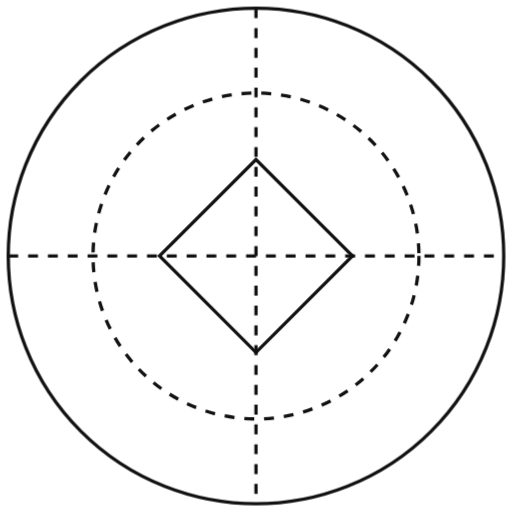
t = 0.00 s
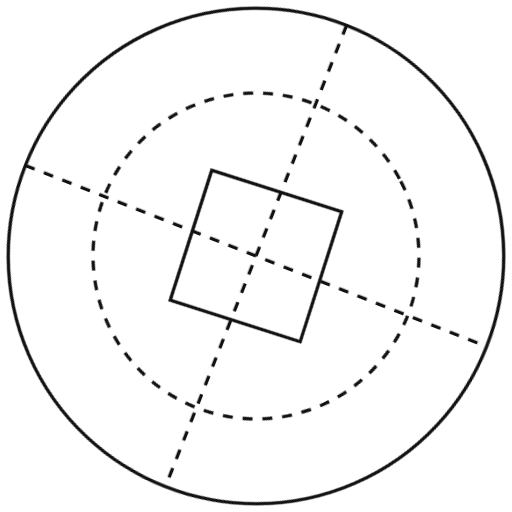
t = 1.67 s
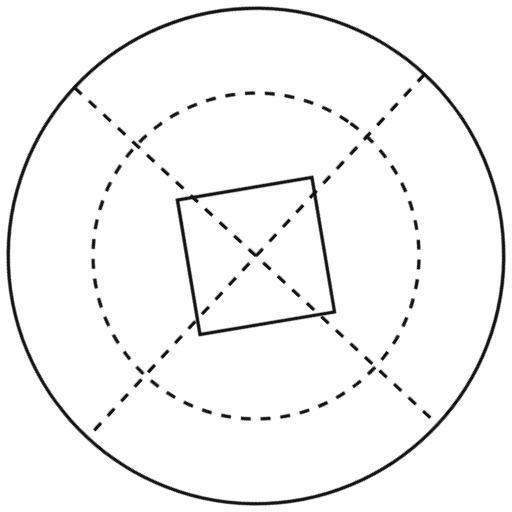
t = 3.33 s
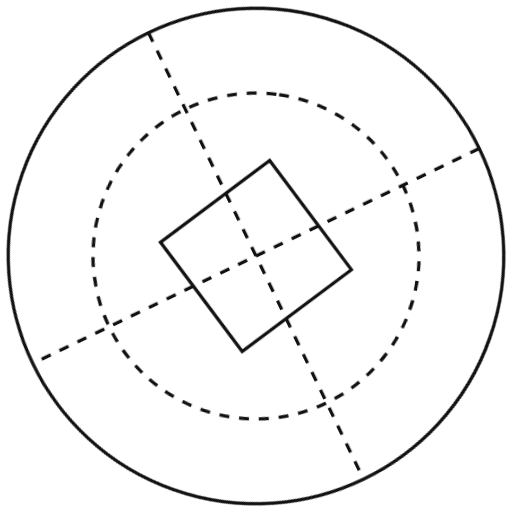
t = 5.00 s
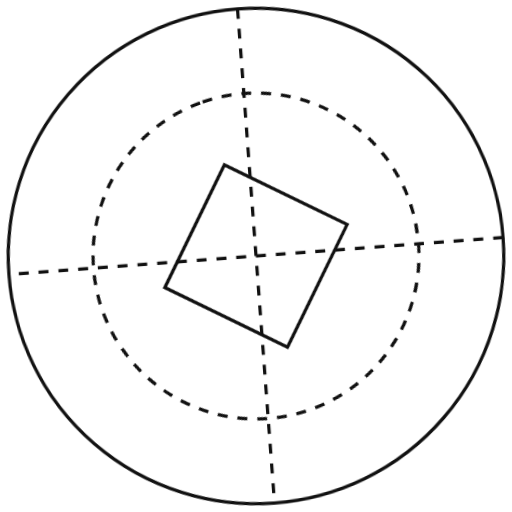
t = 6.67 s
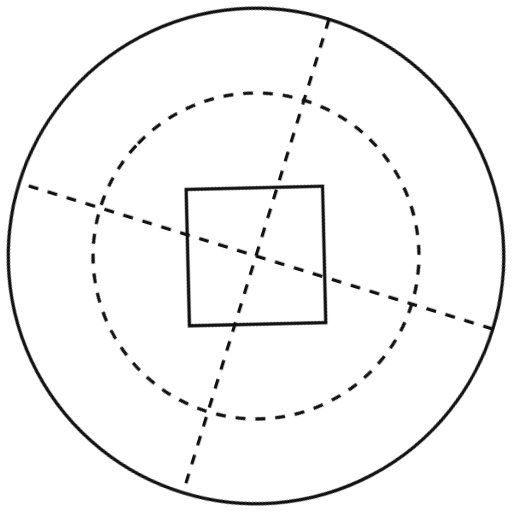
t = 8.33 s

The animated SVG that drew these frames (rendered in a browser with its animation timeline set to each time). Animation: 1 CSS @keyframes rule; frames cover the first 8.33 s, repeats indefinitely.

<svg xmlns="http://www.w3.org/2000/svg" width="220" height="220" viewBox="-2 -2 155 155" fill="none">
  <style>
    .outer{animation:spin 28s linear infinite;transform-box:fill-box;transform-origin:center}
    .inner{animation:spin 22s linear infinite reverse;transform-box:fill-box;transform-origin:center}
    @keyframes spin{to{transform:rotate(360deg)}}
  </style>
  <g class="outer">
    <circle cx="75.5" cy="75.5" r="75" stroke="#111" stroke-miterlimit="10"/>
    <line x1="75.5" y1="0.5" x2="75.5" y2="150.5" stroke="#111" stroke-miterlimit="10" stroke-dasharray="3 3"/>
    <line x1="0.5" y1="75.5" x2="150.5" y2="75.5" stroke="#111" stroke-miterlimit="10" stroke-dasharray="3 3"/>
  </g>
  <g class="inner">
    <circle cx="75.5" cy="75.5" r="49.333" stroke="#111" stroke-miterlimit="10" stroke-dasharray="3 3"/>
    <rect x="54.85" y="54.85" width="41.3" height="41.3" stroke="#111" stroke-miterlimit="10" transform="rotate(45 75.5 75.5)"/>
  </g>
</svg>
